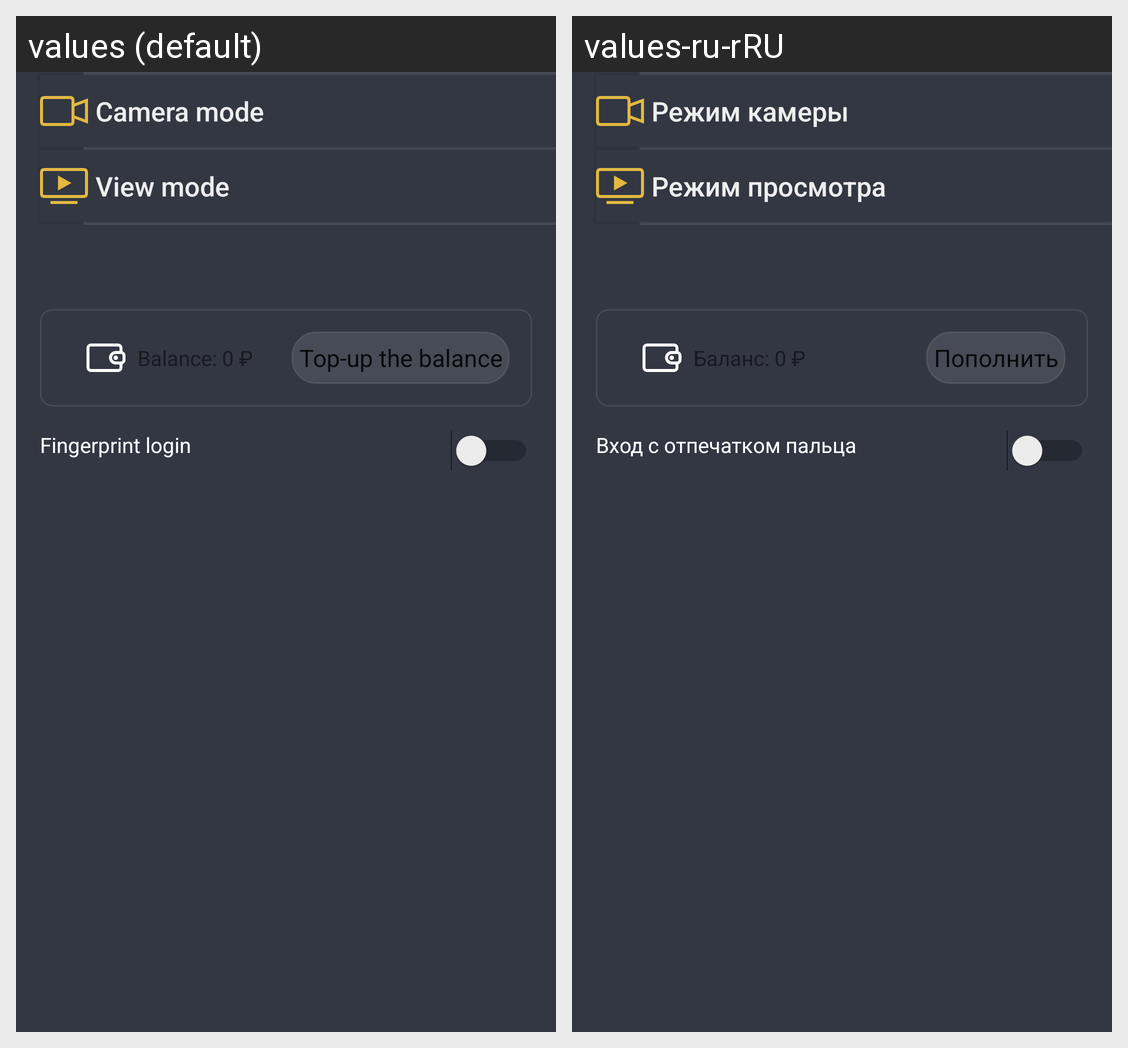

This grid shows one Android layout under two languages. Give, for every string resource on the screen, its name, the default text and each shown locale's text.
Android screen res/layout/drawer_latoyut.xml rendered under 2 locales, left to right: values (default), values-ru-rRU. Device: Nexus 5 (rendered at 1080×1920; each locale shown at half size, 540×960, under a caption strip naming it); theme AppTheme.
Strings drawn on this screen, with the default value and each locale's value (text and hints the layout hard-codes, and strings that could not be matched under every locale, appear in the picture but are not listed):

camera_mode
  values: Camera mode
  values-ru-rRU: Режим камеры

monitor_m
  values: View mode
  values-ru-rRU: Режим просмотра

balance
  values: Balance: 0 ₽
  values-ru-rRU: Баланс: 0 ₽

payment
  values: Top-up the balance
  values-ru-rRU: Пополнить

menu_finger_enable
  values: Fingerprint login
  values-ru-rRU: Вход с отпечатком пальца
